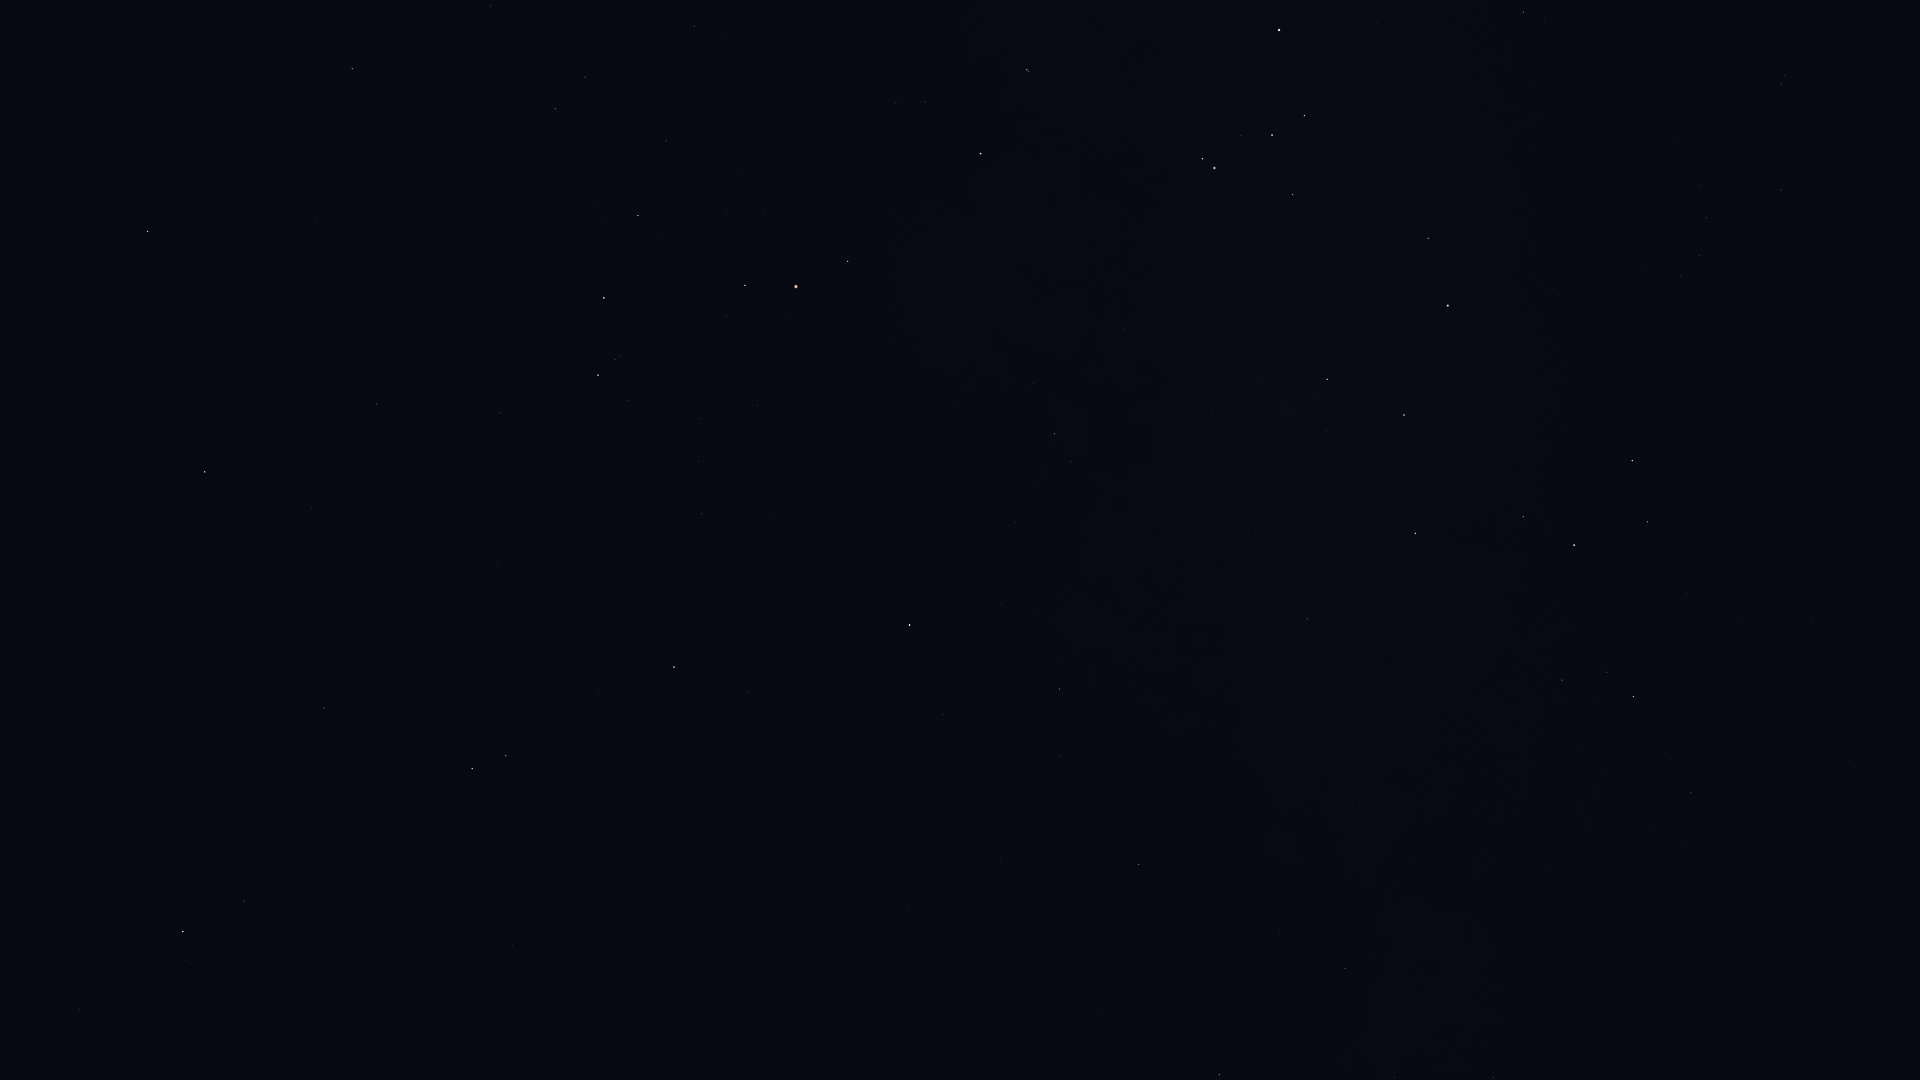

The table this chart was drawn from, first rows:
Star_ID, Name, X, Y
72622, Zubenelgenubi, 147, 231
73714, Brachium, 352, 69
74785, Zubeneschamali, 205, 472
76333, Zubenelhakrabi, 377, 404
77070, Unukalhai, 183, 931
77516, HIP 77516, 324, 708
77634, HIP 77634, 694, 26
77853, HIP 77853, 500, 413
78104, Iklil, 666, 141
78265, Fang, 638, 215
78401, Dschubba, 604, 298
78820, Acrab, 598, 375
79374, Jabbah, 629, 400
79431, Sharjah, 626, 415
79593, Yed Prior, 472, 769
79882, Yed Posterior, 506, 756
80112, Alniyat, 745, 285
80687, Timir, 654, 580
80763, Antares, 796, 286
80883, Marfik, 512, 945
81022, Rosalíadecastro, 523, 953
81266, Paikauhale, 847, 261
82396, Larawag, 980, 154
82514, Xamidimura, 1027, 70
82545, Pipirima, 1029, 71
84012, Sabik, 909, 625
84405, Guniibuu, 1033, 383
84880, HIP 84880, 943, 714
85696, Lesath, 1202, 159
85755, HIP 85755, 1096, 476
85927, Shaula, 1214, 168
86228, Sargas, 1279, 30
86263, HIP 86263, 1059, 689
86565, HIP 86565, 1061, 756
87072, HIP 87072, 1212, 413
87261, Fuyue, 1292, 194
88048, HIP 88048, 1138, 864
88414, Pincoya, 1300, 421
88635, Alnasl, 1327, 379
88670, HIP 88670, 1169, 913
89341, Polis, 1307, 619
89931, Kaus Media, 1404, 415
90004, Alasia, 1290, 854
90185, Kaus Australis, 1448, 306
90422, HIP 90422, 1523, 12
90496, Kaus Borealis, 1415, 533
90595, HIP 90595, 1352, 802
90887, HIP 90887, 1518, 179
91117, HIP 91117, 1345, 968
91875, HIP 91875, 1568, 226
92175, HIP 92175, 1394, 1077
92202, HIP 92202, 1403, 1054
92761, Ainalrami, 1549, 634
92814, HIP 92814, 1513, 816
92855, Nunki, 1574, 545
92953, HIP 92953, 1648, 120
92989, HIP 92989, 1630, 262
93085, HIP 93085, 1562, 680
93174, HIP 93174, 1640, 269
93506, Ascella, 1632, 461
... 16 more rows
